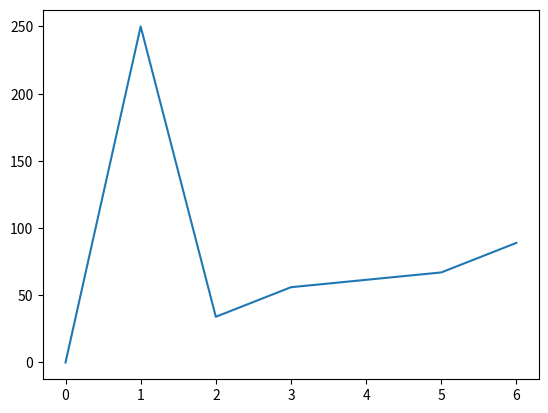

The script that saved this image:
import matplotlib.pyplot as plt
import numpy as np
import random

xpoints = np.array([0, 1, 2, 3, 5, 6])
ypoints = np.array([0, 250, 34, 56 ,67 , 89])

plt.plot(xpoints, ypoints)
plt.show()

values = []
for i in range(12):
    newint = random.randint(0, 100)/100
    values.append(newint)

print(values)